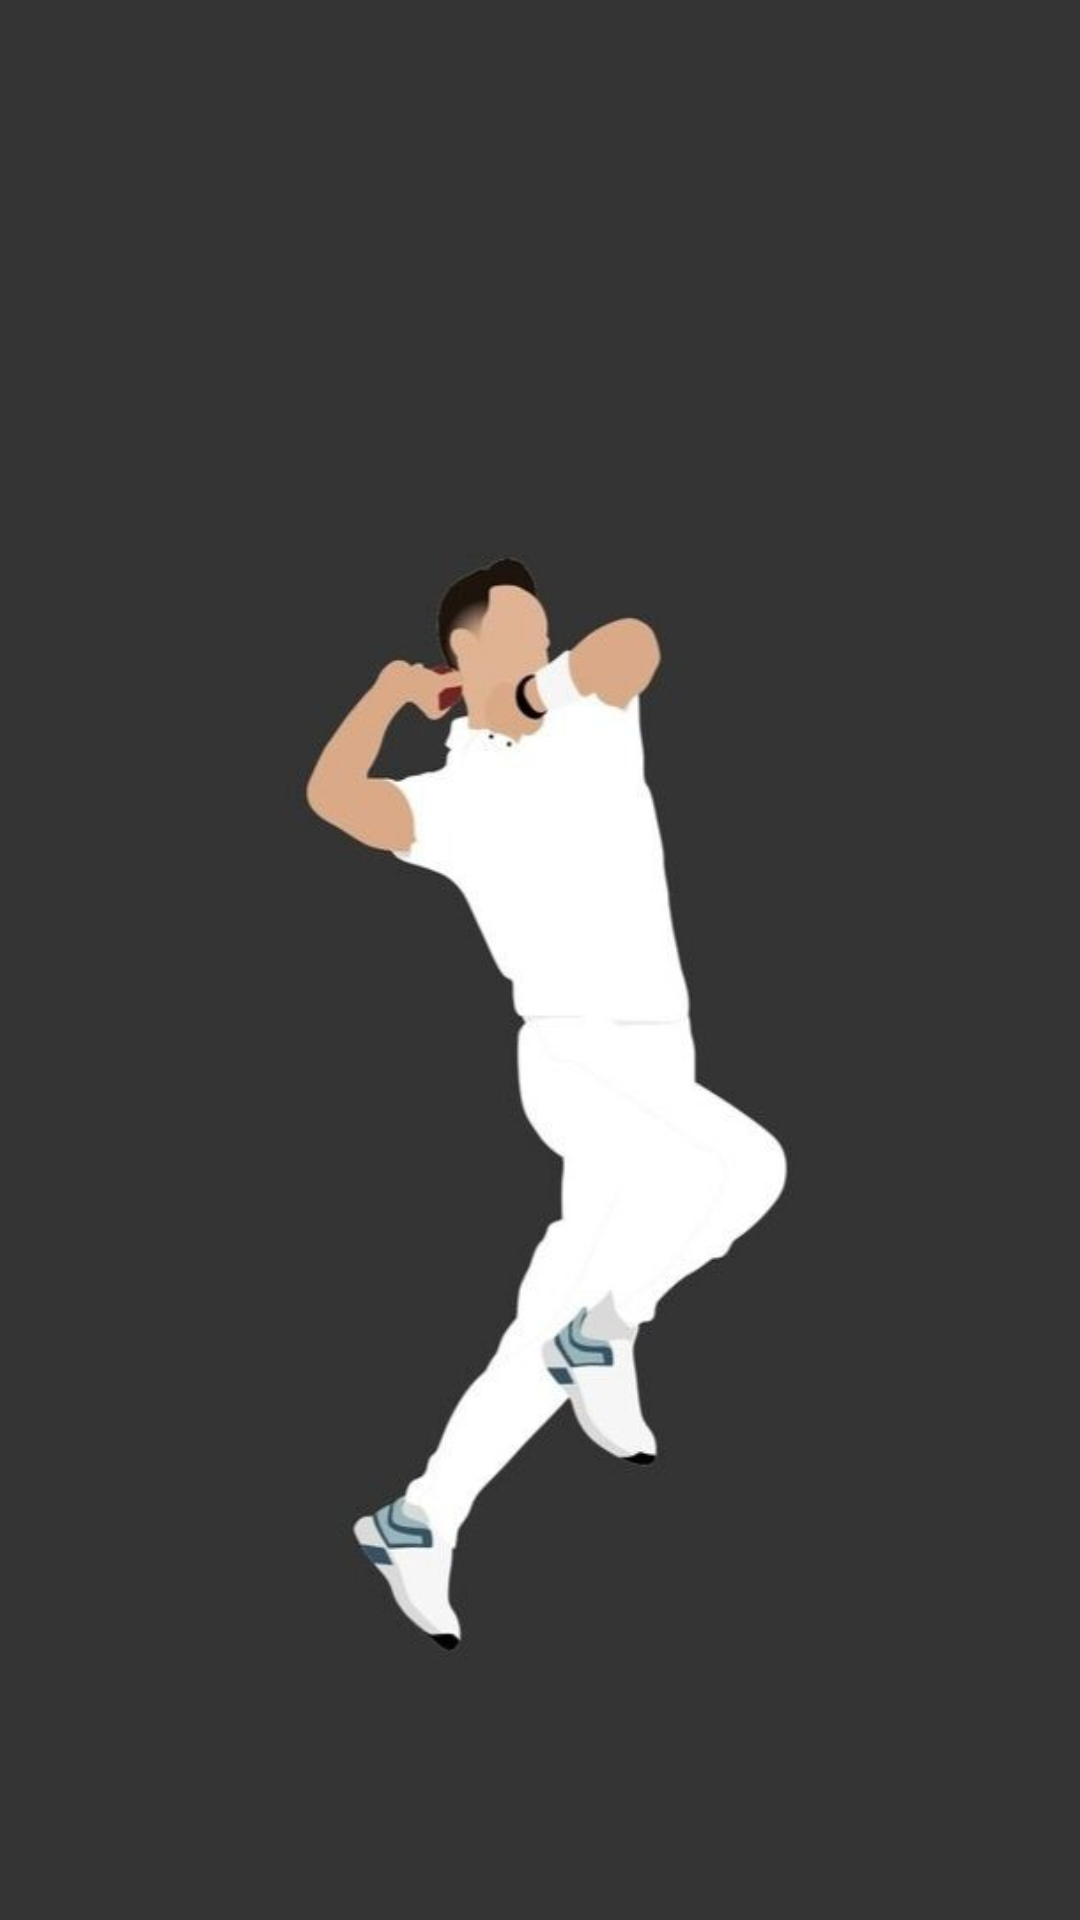

Here is an Android app screen rendered from its layout file. Give the layout XML and the strings, colors and styles it references.
<!-- AndroidManifest.xml: fallback theme Theme.MaterialComponents.DayNight.NoActionBar -->
<!-- res/layout/fragment_gallery.xml -->
<?xml version="1.0" encoding="utf-8"?>
<androidx.constraintlayout.widget.ConstraintLayout xmlns:android="http://schemas.android.com/apk/res/android"
    xmlns:app="http://schemas.android.com/apk/res-auto"
    xmlns:tools="http://schemas.android.com/tools"
    android:layout_width="match_parent"
    android:layout_height="match_parent"
    tools:context=".ui.gallery.GalleryFragment"
    android:background="@drawable/image2">

    <TextView
        android:id="@+id/text_gallery"
        android:layout_width="match_parent"
        android:layout_height="wrap_content"
        android:layout_marginStart="8dp"
        android:layout_marginTop="8dp"
        android:layout_marginEnd="8dp"
        android:textAlignment="center"
        android:textSize="20sp"
        app:layout_constraintBottom_toBottomOf="parent"
        app:layout_constraintEnd_toEndOf="parent"
        app:layout_constraintStart_toStartOf="parent"
        app:layout_constraintTop_toTopOf="parent" />
</androidx.constraintlayout.widget.ConstraintLayout>
<!-- resources referenced by this layout -->
<resources>
  <!-- drawable image2: jpg bitmap (drawable, 15728 bytes) -->
</resources>
